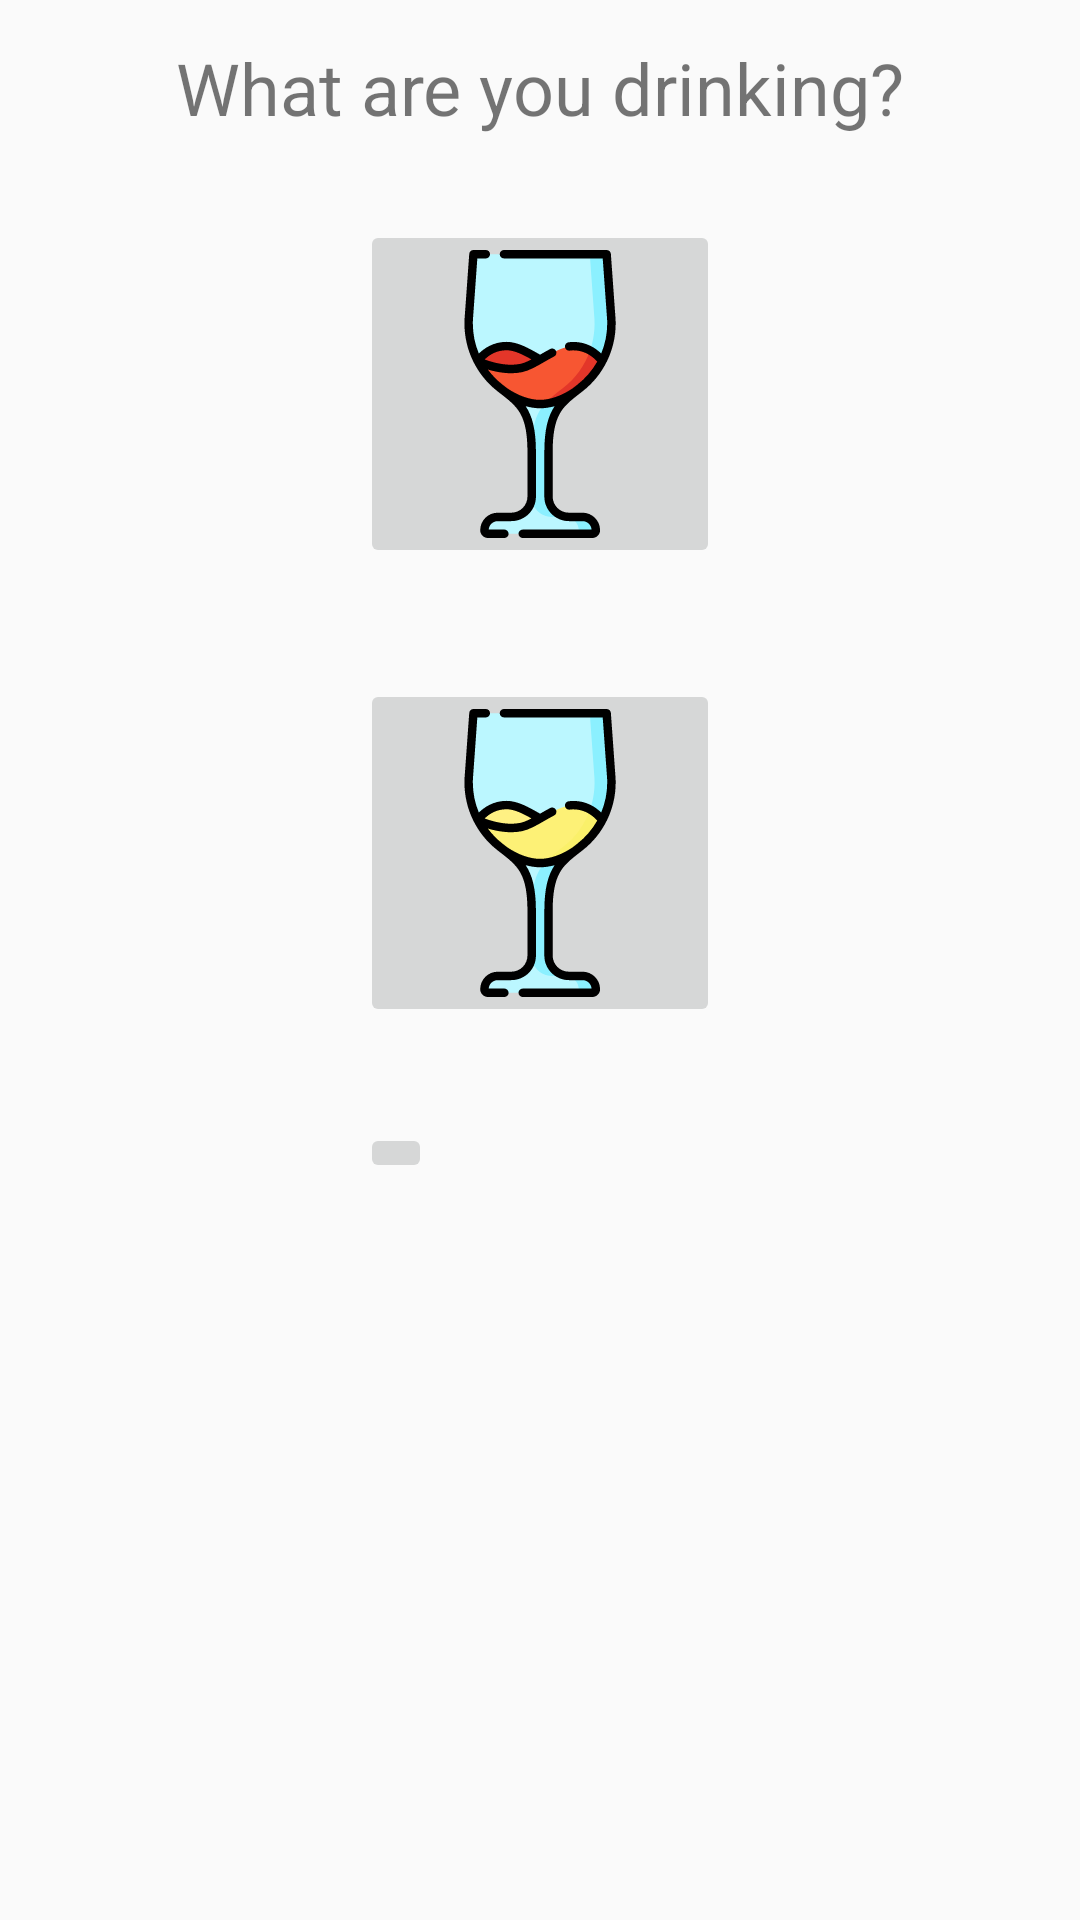

The Android layout XML behind this screen, and the referenced resources:
<!-- AndroidManifest.xml: application theme AppTheme -->
<!-- res/layout/fragment_winetypeselect.xml -->
<?xml version="1.0" encoding="utf-8"?>
<RelativeLayout xmlns:android="http://schemas.android.com/apk/res/android"
    xmlns:app="http://schemas.android.com/apk/res-auto"
    android:layout_width="match_parent" android:layout_height="match_parent">

    <ImageButton
        android:id="@+id/imageButton2"
        android:layout_width="wrap_content"
        android:layout_height="wrap_content"
        android:layout_marginTop="28dp"
        app:srcCompat="@drawable/ic_winetype_redwine"
        android:layout_below="@+id/textView"
        android:layout_centerHorizontal="true" />

    <ImageButton
        android:id="@+id/imageButton3"
        android:layout_width="wrap_content"
        android:layout_height="wrap_content"
        app:srcCompat="@drawable/ic_winetype_whitewine"
        android:layout_below="@+id/imageButton2"
        android:layout_alignStart="@+id/imageButton2"
        android:layout_marginTop="37dp" />

    <ImageButton
        android:id="@+id/imageButton4"
        android:layout_width="wrap_content"
        android:layout_height="wrap_content"
        app:srcCompat="@drawable/ic_winetype_champagne"
        android:layout_below="@+id/imageButton3"
        android:layout_alignStart="@+id/imageButton3"
        android:layout_marginTop="32dp" />

    <TextView
        android:id="@+id/textView"
        android:layout_width="wrap_content"
        android:layout_height="wrap_content"
        android:layout_alignParentTop="true"
        android:layout_centerHorizontal="true"
        android:layout_marginTop="13dp"
        android:text="@string/title_winetypeselect"
        android:textSize="24sp" />
</RelativeLayout>
<!-- resources referenced by this layout -->
<resources>
  <!-- drawable ic_winetype_redwine: vector/xml drawable (drawable, 3593 chars, omitted) -->
  <!-- drawable ic_winetype_whitewine: vector/xml drawable (drawable, 3593 chars, omitted) -->
  <string name="title_winetypeselect">What are you drinking?</string>
  <style name="AppTheme" parent="Theme.AppCompat.Light.DarkActionBar">
          
          <item name="colorPrimary">@color/colorPrimary</item>
          <item name="colorPrimaryDark">@color/colorPrimaryDark</item>
          <item name="colorAccent">@color/colorAccent</item>
      </style>
  <color name="colorPrimary">#FFB954</color>
  <color name="colorPrimaryDark">#D69B45</color>
  <color name="colorAccent">#FF4081</color>
</resources>
